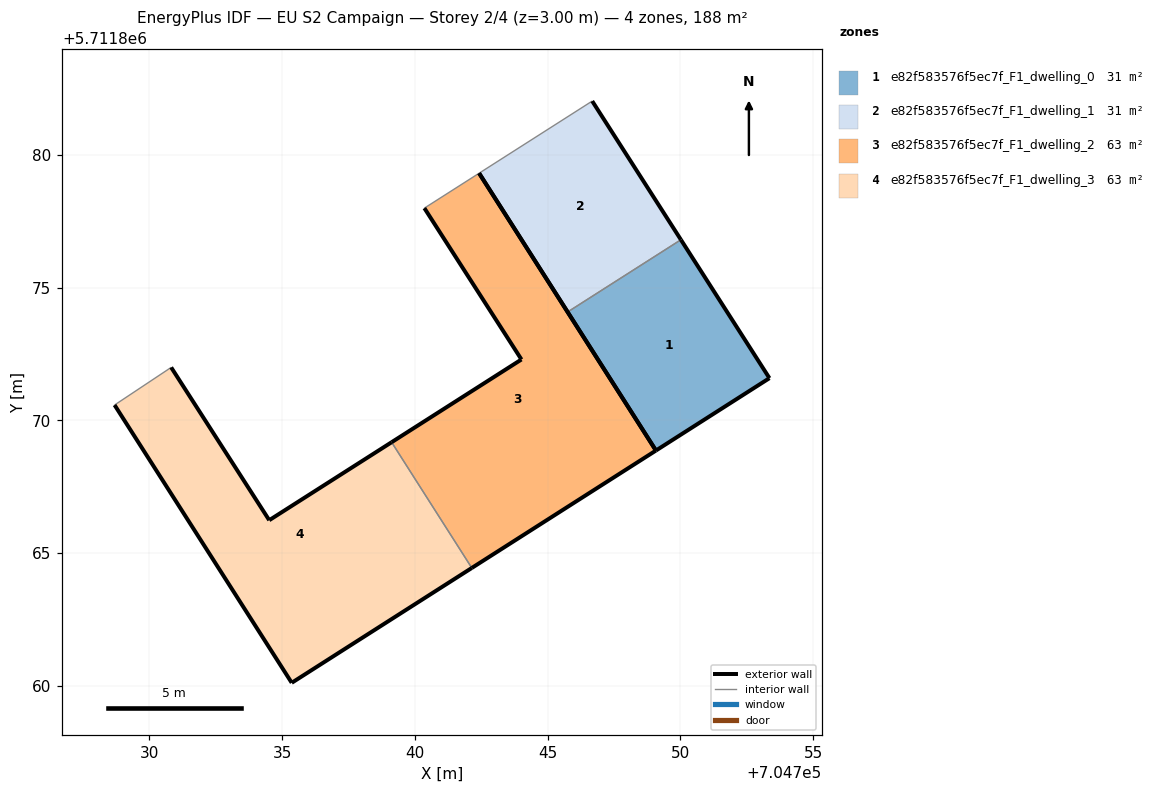
=== STOREY PLAN SPEC (per zone: floor XY polygon, exterior-wall plan segments, windows/doors) ===
zone 1: e82f583576f5ec7f_F1_dwelling_0  (31.3 m²)
  floor: (704753.35, 5711871.59) (704750.02, 5711876.80) (704745.75, 5711874.08) (704749.08, 5711868.87)
  exterior wall: (704750.02, 5711876.80) – (704753.35, 5711871.59)  [6.2 m]
  exterior wall: (704753.35, 5711871.59) – (704749.08, 5711868.87)  [5.1 m]
  exterior wall: (704749.08, 5711868.87) – (704745.75, 5711874.08)  [6.2 m]
  interior walls: 1
zone 2: e82f583576f5ec7f_F1_dwelling_1  (31.3 m²)
  floor: (704750.02, 5711876.80) (704746.68, 5711882.02) (704742.42, 5711879.31) (704745.75, 5711874.08)
  exterior wall: (704746.68, 5711882.02) – (704750.02, 5711876.80)  [6.2 m]
  exterior wall: (704745.75, 5711874.08) – (704742.42, 5711879.31)  [6.2 m]
  interior walls: 2
zone 3: e82f583576f5ec7f_F1_dwelling_2  (62.6 m²)
  floor: (704749.08, 5711868.87) (704742.42, 5711879.31) (704740.36, 5711877.99) (704744.01, 5711872.29) (704739.13, 5711869.18) (704742.15, 5711864.45)
  exterior wall: (704749.08, 5711868.87) – (704742.15, 5711864.45)  [8.2 m]
  exterior wall: (704739.13, 5711869.18) – (704744.01, 5711872.29)  [5.8 m]
  exterior wall: (704744.01, 5711872.29) – (704740.36, 5711877.99)  [6.8 m]
  exterior wall: (704742.42, 5711879.31) – (704749.08, 5711868.87)  [12.4 m]
  interior walls: 2
zone 4: e82f583576f5ec7f_F1_dwelling_3  (62.7 m²)
  floor: (704742.15, 5711864.45) (704739.13, 5711869.18) (704734.52, 5711866.24) (704730.83, 5711872.00) (704728.69, 5711870.58) (704735.36, 5711860.12)
  exterior wall: (704735.36, 5711860.12) – (704728.69, 5711870.58)  [12.4 m]
  exterior wall: (704730.83, 5711872.00) – (704734.52, 5711866.24)  [6.8 m]
  exterior wall: (704734.52, 5711866.24) – (704739.13, 5711869.18)  [5.5 m]
  exterior wall: (704742.15, 5711864.45) – (704735.36, 5711860.12)  [8.0 m]
  interior walls: 2

=== DERIVED (storey summary) ===
Building: EU S2 Campaign
Storey: 2 of 4  (floor level z = 3.00 m)
Storey gross floor area: 188.0 m²
Zones on this storey: 4
  - e82f583576f5ec7f_F1_dwelling_0: floor 31.3 m²; exterior wall 17.4 m (52.3 m²); WWR 0.0%
  - e82f583576f5ec7f_F1_dwelling_1: floor 31.3 m²; exterior wall 12.4 m (37.2 m²); WWR 0.0%
  - e82f583576f5ec7f_F1_dwelling_2: floor 62.6 m²; exterior wall 33.2 m (99.5 m²); WWR 0.0%
  - e82f583576f5ec7f_F1_dwelling_3: floor 62.7 m²; exterior wall 32.7 m (98.2 m²); WWR 0.0%
Zone adjacency (shared interzone walls):
  - e82f583576f5ec7f_F1_dwelling_0 ↔ e82f583576f5ec7f_F1_dwelling_1
  - e82f583576f5ec7f_F1_dwelling_2 ↔ e82f583576f5ec7f_F1_dwelling_3